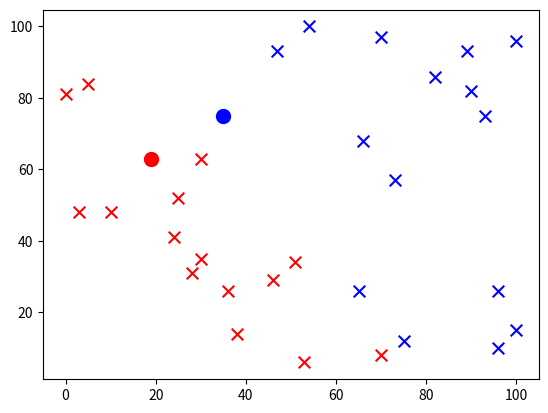

Python code for this plot:
from matplotlib.pyplot import scatter

__author__ = 'Marek'

from numpy import random
from numpy import sqrt
import matplotlib as plt
from pylab import plot, show

rand = random

p = [(rand.random_integers(0, 100), rand.random_integers(0, 100)) for x in range(30)]
print(p)
c1 = (rand.random_integers(0, 100), rand.random_integers(0, 100))
c2 = (rand.random_integers(0, 100), rand.random_integers(0, 100))

c1p = []
c2p = []

for point in p:
    x1 = point[0] - c1[0]
    y1 = point[1] - c1[1]
    dist1 = sqrt(x1**2 + y1**2)
    x2 = point[0] - c2[0]
    y2 = point[1] - c2[1]
    dist2 = sqrt(x2**2 + y2**2)
    c1p.append(point) if dist1 < dist2 else c2p.append(point)


scatter(*c1, marker='o', c='red', s=100)
scatter(*zip(*c1p), marker='x', c='red', s=70)
scatter(*c2, marker='o', c='blue', s=100)
scatter(*zip(*c2p), marker='x', c='blue', s=70)
show()